Labelled photos from "Dataset_correctly_classified_E", an image-classification folder in madebynanditaaa/bacnet-flask. The possible labels are: Clostridium perfringens, Enterococcus faecalis, Enterococcus faecium, Escherichia coli, Listeria monocytogenes, Proteus, Pseudomonas aeruginosa, Staphylococcus aureus.

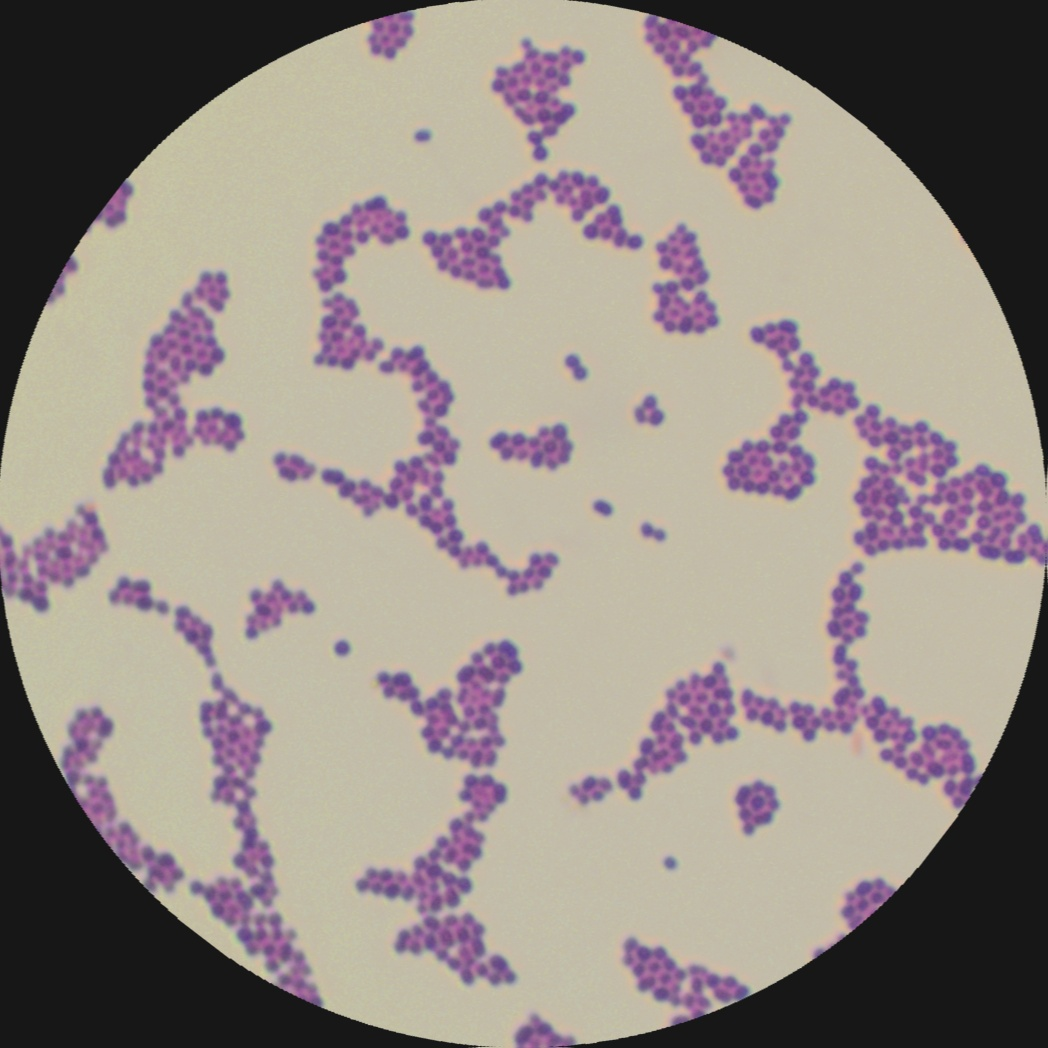
Label: Enterococcus faecalis

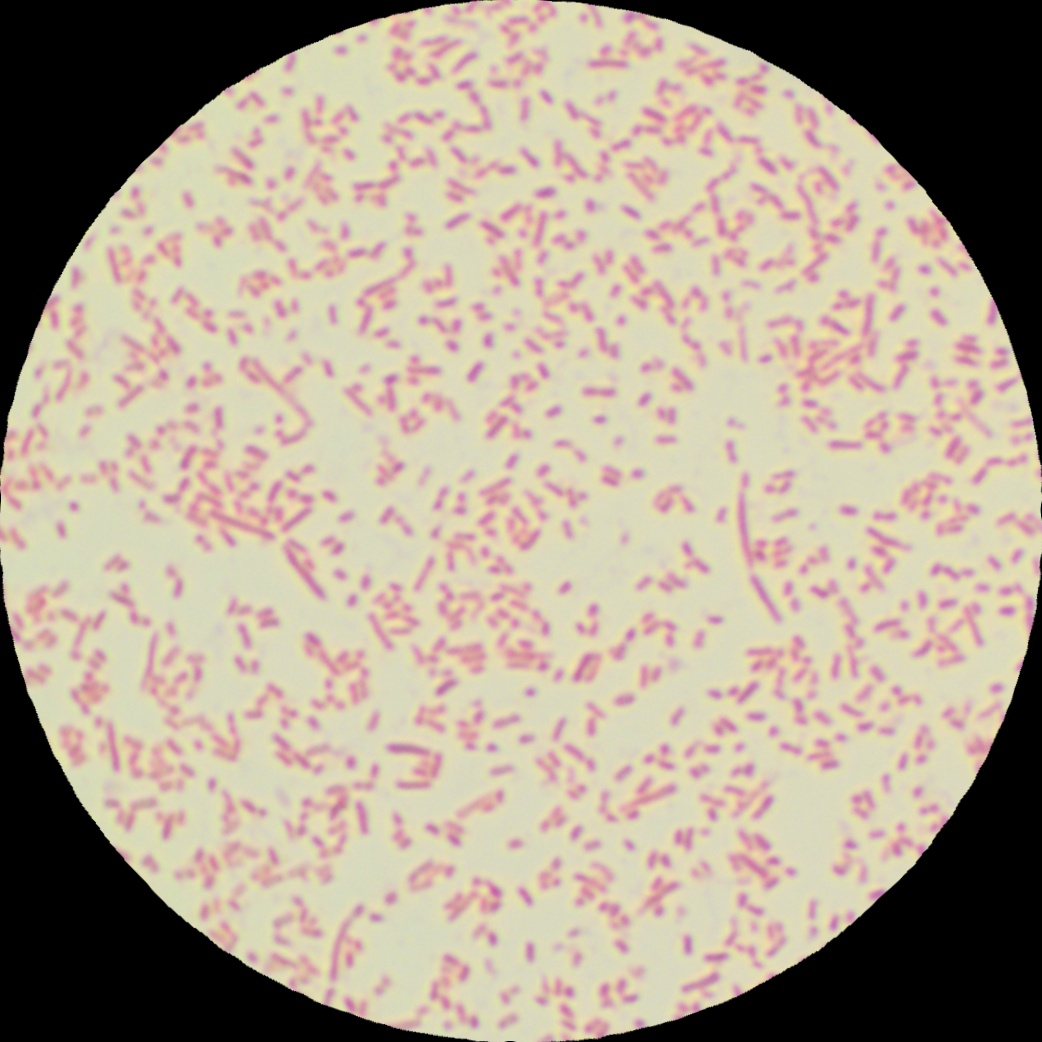
Label: Proteus

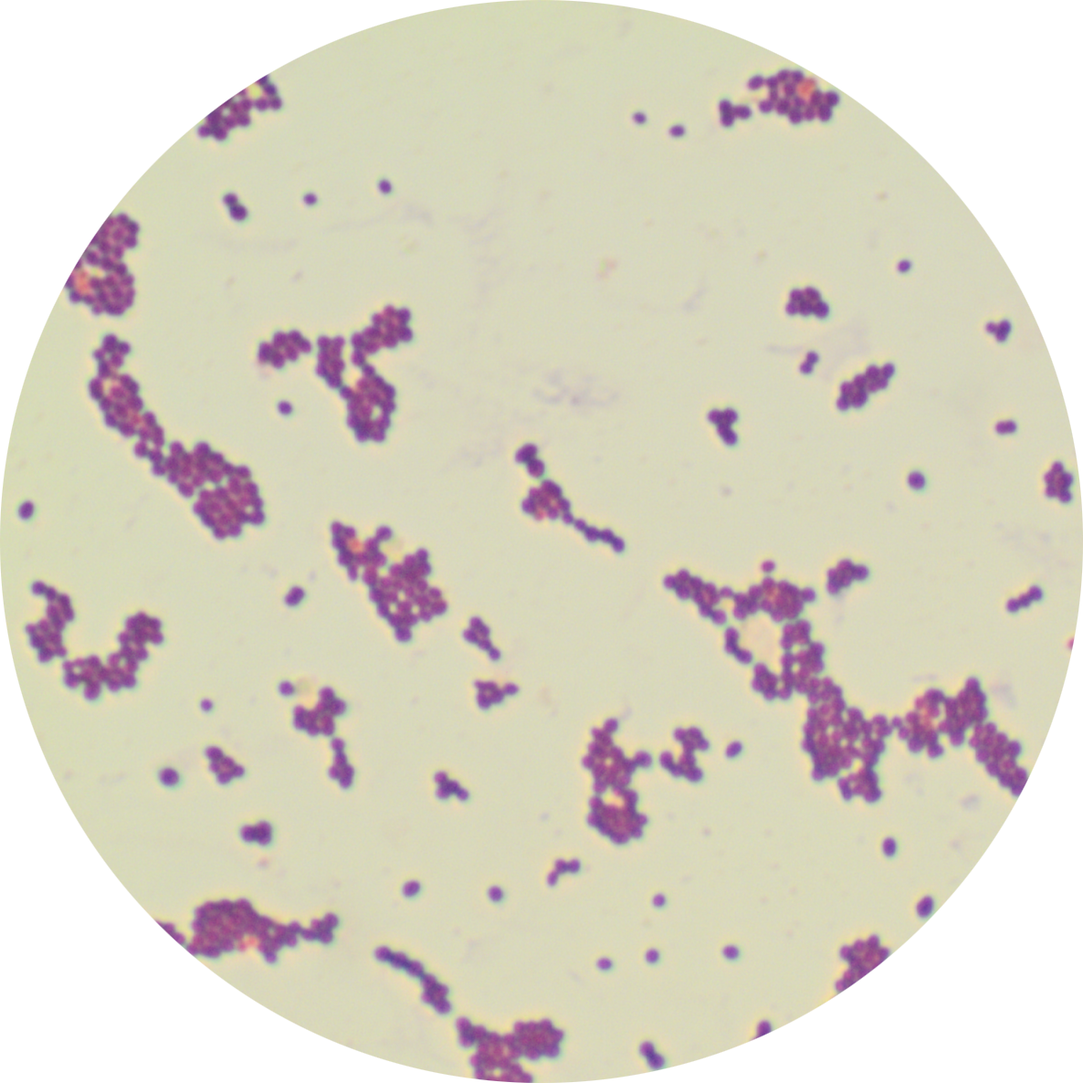
Label: Enterococcus faecium

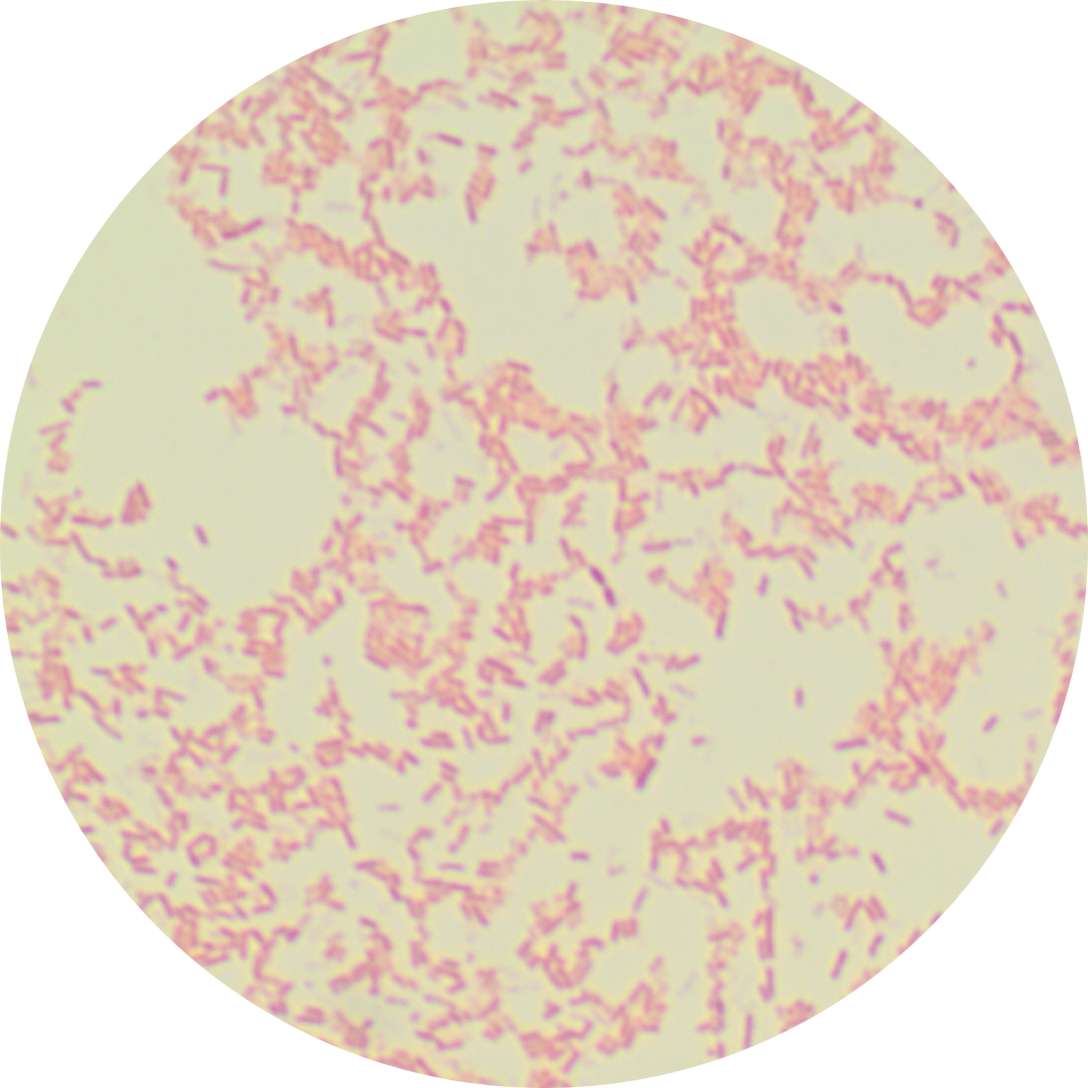
Label: Pseudomonas aeruginosa

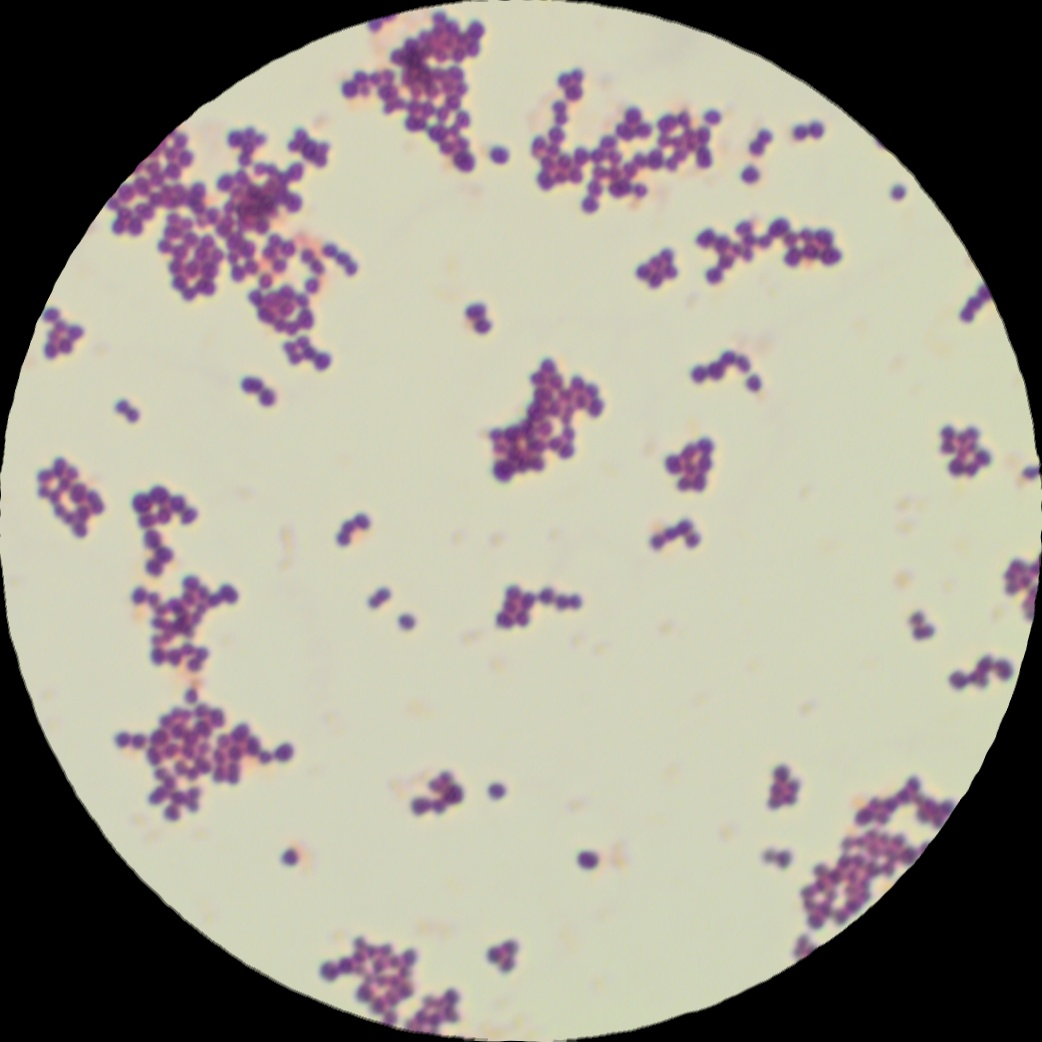
Label: Staphylococcus aureus

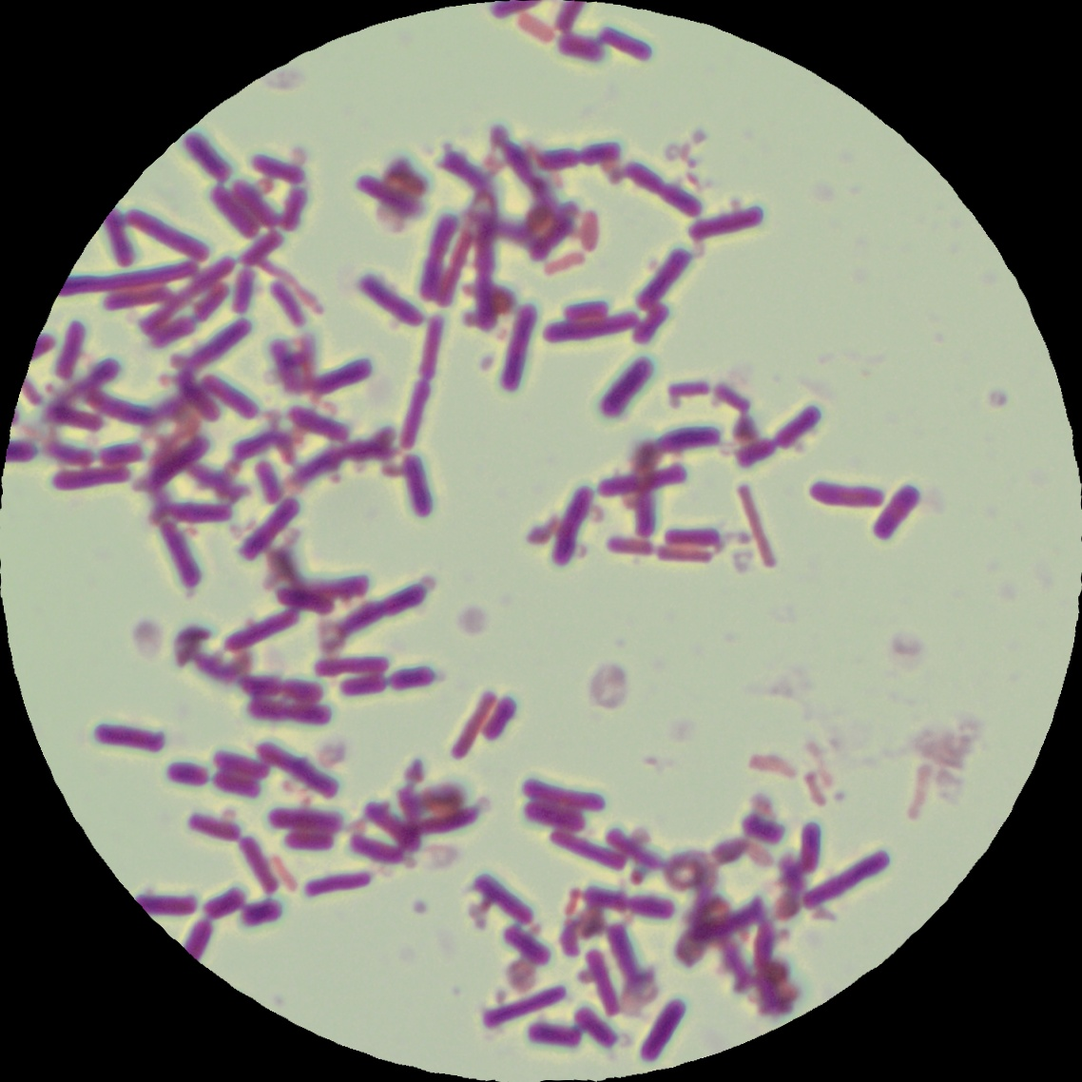
Label: Clostridium perfringens
